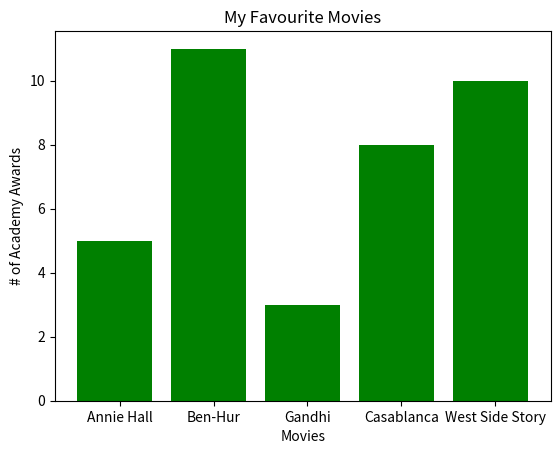

Source code (Python):
#!/usr/bin/env python3
# -*- coding: utf-8 -*-
"""
Created on Wed May 13 23:19:48 2020

[redacted]
"""


from matplotlib import pyplot as plt 

movies = ["Annie Hall", "Ben-Hur", "Gandhi", "Casablanca", "West Side Story"]
num_oscars = [5, 11, 3, 8, 10]

# bars are by default width 0.8, so we'll add 0.1 to left co-ordinate
# so that each bar is centered
xs = [i+0.1 for i, _ in enumerate(movies)]

# plot bars with left x- coordinate
plt.bar(xs, num_oscars, color = "green")

plt.ylabel("# of Academy Awards")
plt.xlabel("Movies")
plt.title("My Favourite Movies")

#label x-axis with movie names at bar centers
plt.xticks([i+0.15 for i, _ in enumerate(movies)], movies)

plt.show() 